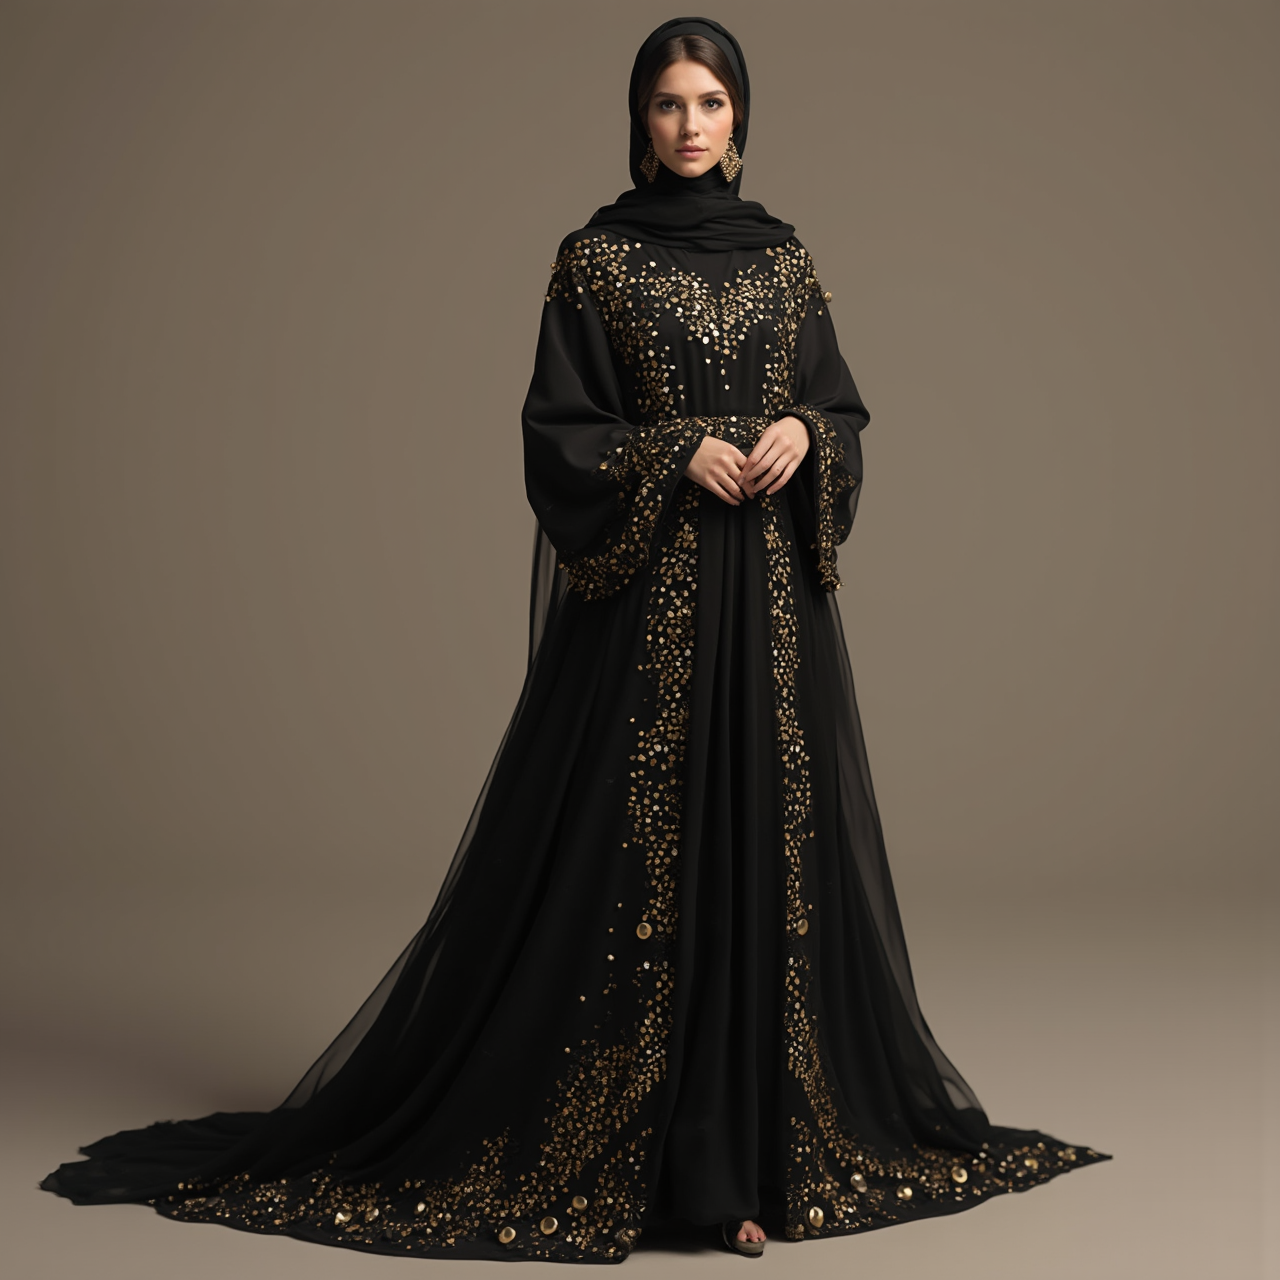
Generation parameters embedded in this image by ComfyUI (PNG 'prompt' text chunk: the API-format workflow graph, JSON):
{"6":{"inputs":{"text":"A  ultra realistic beautiful women from the kingdom of saudi arabia in the age of 25, is wearing an abaya that is Exuding elegance, this set features a bisht and dress crafted in Mikado fabric, adorned with stunning gold-tone metal heart embellishments for a glamorous touch. Paired with statement earrings and metallic heels for a sophisticated evening look.","clip":["38",1]},"class_type":"CLIPTextEncode"},"8":{"inputs":{"samples":["13",0],"vae":["10",0]},"class_type":"VAEDecode"},"9":{"inputs":{"filename_prefix":"flux/ComfyUI","images":["8",0]},"class_type":"SaveImage"},"10":{"inputs":{"vae_name":"ae.safetensors"},"class_type":"VAELoader"},"11":{"inputs":{"clip_name1":"t5xxl_fp16.safetensors","clip_name2":"clip_l.safetensors","type":"flux"},"class_type":"DualCLIPLoader"},"12":{"inputs":{"unet_name":"flux1-dev.safetensors","weight_dtype":"default"},"class_type":"UNETLoader"},"13":{"inputs":{"noise":["25",0],"guider":["22",0],"sampler":["16",0],"sigmas":["17",0],"latent_image":["36",0]},"class_type":"SamplerCustomAdvanced"},"16":{"inputs":{"sampler_name":"euler"},"class_type":"KSamplerSelect"},"17":{"inputs":{"scheduler":"simple","steps":26,"denoise":1.0,"model":["37",0]},"class_type":"BasicScheduler"},"22":{"inputs":{"model":["37",0],"conditioning":["26",0]},"class_type":"BasicGuider"},"25":{"inputs":{"noise_seed":831819169656514},"class_type":"RandomNoise"},"26":{"inputs":{"guidance":4.0,"conditioning":["6",0]},"class_type":"FluxGuidance"},"27":{"inputs":{"width":1024,"height":1024,"batch_size":1},"class_type":"EmptySD3LatentImage"},"32":{"inputs":{"ratio_selected":"1:1 [1024x1024 square]","batch_size":3},"class_type":"Empty Latent Ratio Select SDXL"},"36":{"inputs":{"upscale_method":"nearest-exact","scale_by":1.25,"samples":["32",0]},"class_type":"LatentUpscaleBy"},"37":{"inputs":{"max_shift":1.15,"base_shift":0.5,"width":1024,"height":1024,"model":["38",0]},"class_type":"ModelSamplingFlux"},"38":{"inputs":{"lora_name":"flux_realism_lora.safetensors","strength_model":0.8,"strength_clip":1.0,"model":["12",0],"clip":["11",0]},"class_type":"LoraLoader"}}